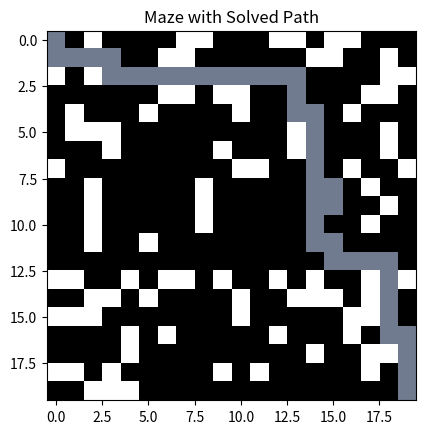

Python code for this plot:
import random
import matplotlib.pyplot as plt
import numpy as np

# Function to generate a solvable maze
def generate_solvable_maze(size):
    maze = [[0 for _ in range(size)] for _ in range(size)]
    
    x, y = 0, 0
    maze[x][y] = 1  # Start point
    
    while x < size - 1 or y < size - 1:
        if x < size - 1 and (y == size - 1 or random.choice([True, False])):
            x += 1
        else:
            y += 1
        maze[x][y] = 1  # Mark as path
    
    for i in range(size):
        for j in range(size):
            if maze[i][j] == 0 and random.random() > 0.7:
                maze[i][j] = 1
    
    return maze

# DFS-based maze solving function
def solve_maze(maze):
    size = len(maze)
    directions = [(0, 1), (1, 0), (0, -1), (-1, 0)]
    visited = [[False for _ in range(size)] for _ in range(size)]

    def is_valid(x, y):
        return 0 <= x < size and 0 <= y < size and maze[x][y] == 1 and not visited[x][y]

    def dfs(x, y):
        visited[x][y] = True
        if x == size - 1 and y == size - 1:
            return True
        
        for dx, dy in directions:
            new_x, new_y = x + dx, y + dy
            if is_valid(new_x, new_y):
                maze[new_x][new_y] = '.'  # Mark the path
                if dfs(new_x, new_y):
                    return True
                maze[new_x][new_y] = 1  # Backtrack
        return False
    
    maze[0][0] = '.'  # Start point
    if not dfs(0, 0):
        print("No solution found")
    return maze

# Function to visualize the maze using matplotlib
def plot_maze(maze):
    size = len(maze)
    maze_array = np.zeros((size, size))
    
    for i in range(size):
        for j in range(size):
            if maze[i][j] == 0:  # Wall
                maze_array[i][j] = 0  # Black
            elif maze[i][j] == 1:  # Path
                maze_array[i][j] = 1  # White
            elif maze[i][j] == '.':  # Solved path
                maze_array[i][j] = 0.5  # Gray

    plt.imshow(maze_array, cmap="bone")
    plt.title("Maze with Solved Path")
    plt.show()

# Function to print the maze in CLI as 0s and 1s
def print_maze(maze):
    for row in maze:
        row_print = ['.' if cell == '.' else str(cell) for cell in row]
        print(' '.join(row_print))

# Example usage
size = 20 # You can change the maze size here
maze = generate_solvable_maze(size)
print("Generated solvable maze:")

# Solve the maze
solved_maze = solve_maze(maze)

# Print the maze in CLI
print("\nMaze in CLI format (0 = wall, 1 = path):")
print_maze(solved_maze)

# Visualize the maze
plot_maze(solved_maze)
